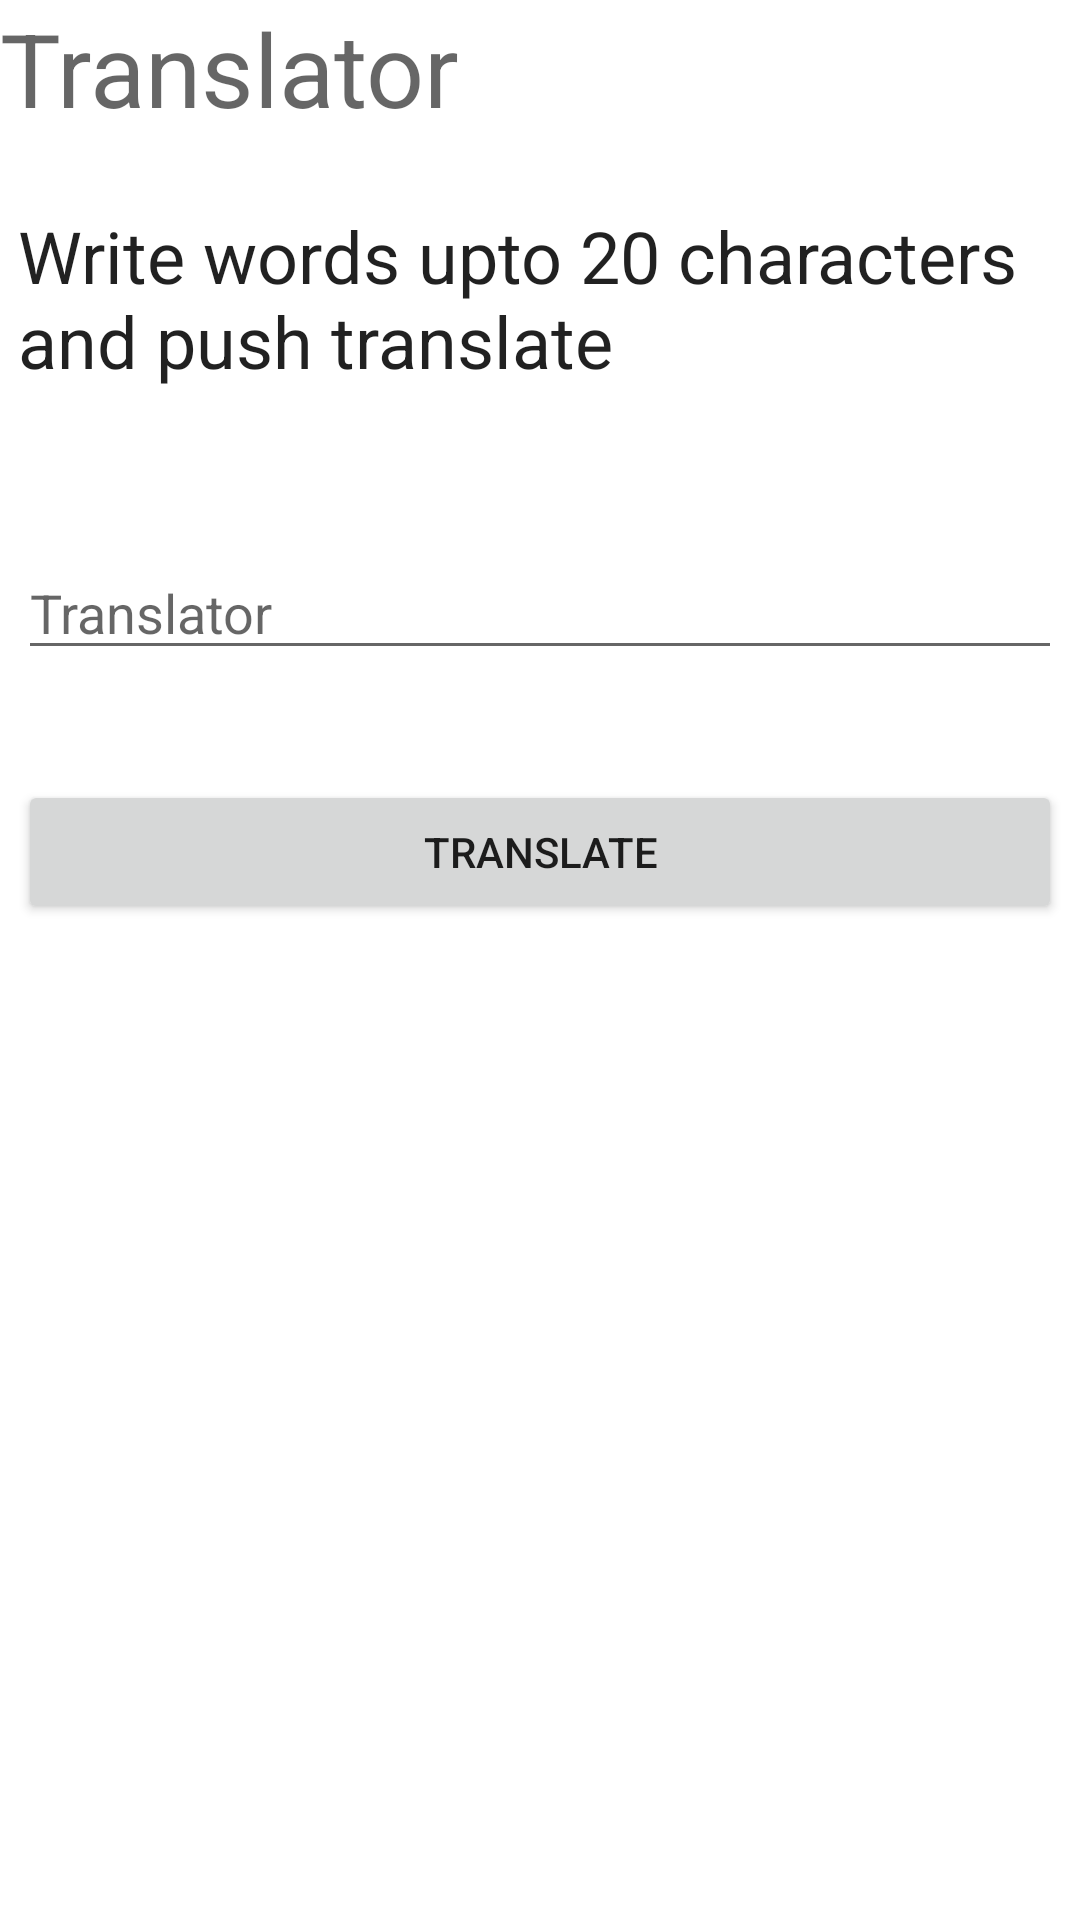

Layout XML and referenced resources for this Android screen:
<!-- AndroidManifest.xml: application theme Theme.SignLingo -->
<!-- res/layout/fragment_translate.xml -->
<?xml version="1.0" encoding="utf-8"?>
<RelativeLayout xmlns:android="http://schemas.android.com/apk/res/android"
    xmlns:app="http://schemas.android.com/apk/res-auto"
    xmlns:tools="http://schemas.android.com/tools"
    android:layout_width="match_parent"
    android:layout_height="match_parent"
    tools:context=".fragments.TranslateFragment">

    <TextView
        android:layout_width="wrap_content"
        android:layout_height="wrap_content"
        android:text="Translator"
        android:textAppearance="@style/TextAppearance.AppCompat.Display1" />

    <TextView
        android:layout_width="wrap_content"
        android:layout_height="wrap_content"
        android:layout_alignParentStart="true"
        android:layout_alignParentTop="true"
        android:layout_marginTop="69dp"
        android:text="Write words upto 20 characters and push translate"
        android:textAppearance="@style/TextAppearance.AppCompat.Body1"
        android:textSize="24sp"
        android:layout_marginEnd="6dp"
        android:layout_marginStart="6dp"/>

    <EditText
        android:id="@+id/etTranslator"
        android:layout_width="match_parent"
        android:layout_height="wrap_content"
        android:layout_alignParentStart="true"
        android:layout_alignParentTop="true"
        android:layout_marginStart="6dp"
        android:layout_marginTop="182dp"
        android:layout_marginEnd="6dp"
        android:ems="10"
        android:gravity="start|top"
        android:hint="Translator"
        android:inputType="textMultiLine" />

    <Button
        android:id="@+id/btnTranslate"
        android:layout_width="match_parent"
        android:layout_height="wrap_content"
        android:layout_alignParentStart="true"
        android:layout_alignParentTop="true"
        android:layout_marginTop="260dp"
        android:layout_marginEnd="6dp"
        android:layout_marginStart="6dp"
        android:text="Translate"/>

    <ImageView
        android:id="@+id/ivTranslation"
        android:layout_width="wrap_content"
        android:layout_height="wrap_content"
        android:layout_alignParentBottom="true"
        android:layout_centerHorizontal="true"
        android:layout_marginBottom="195dp"
        tools:src="@tools:sample/avatars" />
</RelativeLayout>
<!-- resources referenced by this layout -->
<resources>
  <style name="Theme.SignLingo" parent="Theme.MaterialComponents.DayNight.DarkActionBar">
          
          <item name="colorPrimary">@color/purple_500</item>
          <item name="colorPrimaryVariant">@color/purple_700</item>
          <item name="colorOnPrimary">@color/white</item>
          
          <item name="colorSecondary">@color/teal_200</item>
          <item name="colorSecondaryVariant">@color/teal_700</item>
          <item name="colorOnSecondary">@color/black</item>
          
          <item name="android:statusBarColor" tools:targetApi="l">?attr/colorPrimaryVariant</item>
          
      </style>
  <!-- not gathered from this repository: default colours our renderer supplied (Android Studio template values) -->
  <color name="purple_500">#FF6200EE</color>
  <color name="purple_700">#FF3700B3</color>
  <color name="teal_200">#FF03DAC5</color>
  <color name="teal_700">#FF018786</color>
  <color name="black">#FF000000</color>
  <color name="white">#FFFFFFFF</color>
</resources>
